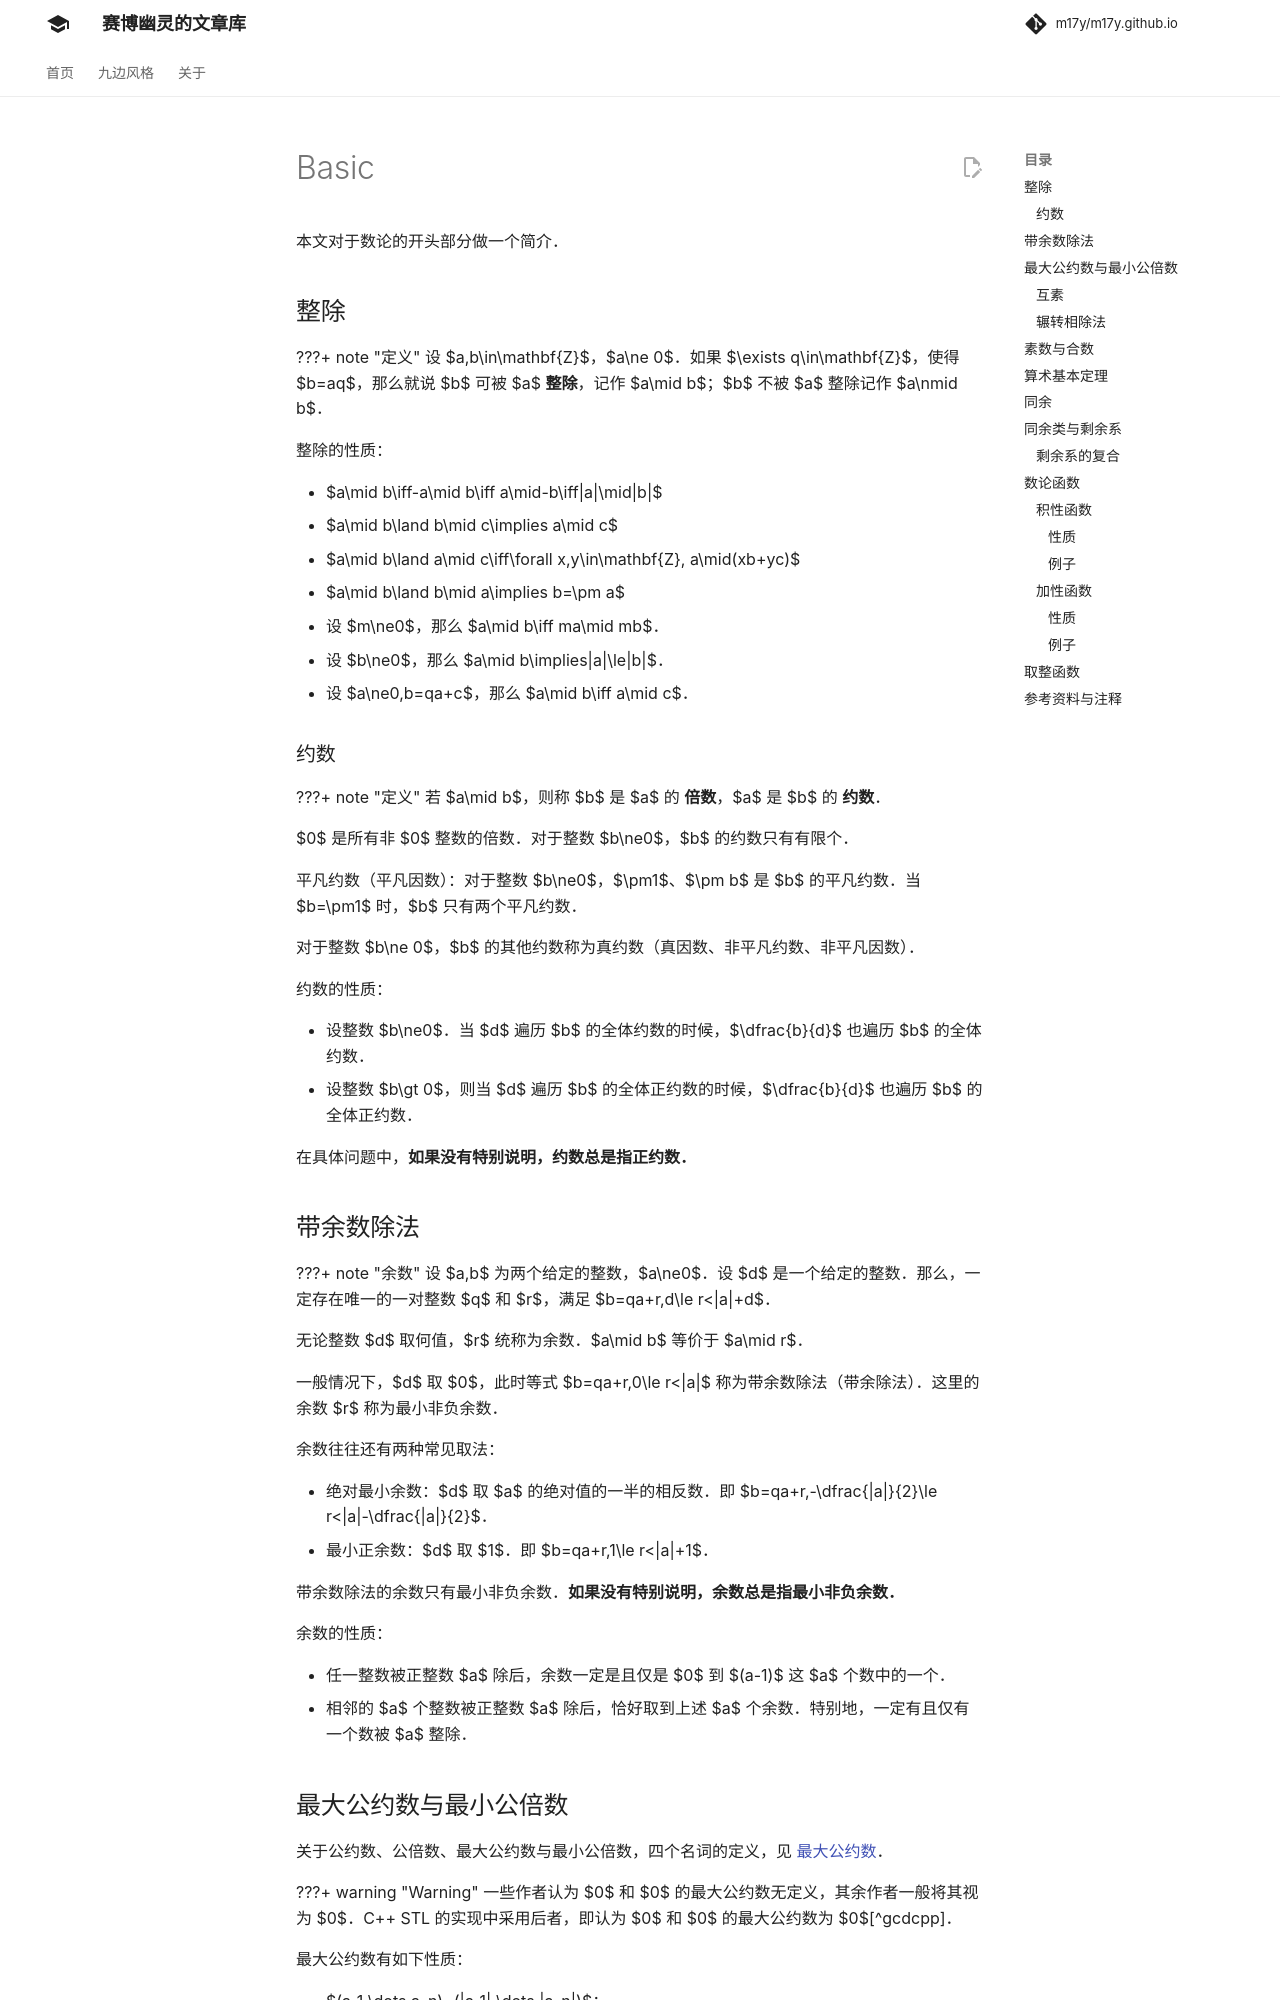

repository: m17y/m17y.github.io · page: math/number-theory/basic/index.html · generator: mkdocs

本文对于数论的开头部分做一个简介。

## 整除

???+ note "定义"
    设 $a,b\in\mathbf{Z}$，$a\ne 0$。如果 $\exists q\in\mathbf{Z}$，使得 $b=aq$，那么就说 $b$ 可被 $a$  **整除**，记作 $a\mid b$；$b$ 不被 $a$ 整除记作 $a\nmid b$。

整除的性质：

-   $a\mid b\iff-a\mid b\iff a\mid-b\iff|a|\mid|b|$
-   $a\mid b\land b\mid c\implies a\mid c$
-   $a\mid b\land a\mid c\iff\forall x,y\in\mathbf{Z}, a\mid(xb+yc)$
-   $a\mid b\land b\mid a\implies b=\pm a$
-   设 $m\ne0$，那么 $a\mid b\iff ma\mid mb$。
-   设 $b\ne0$，那么 $a\mid b\implies|a|\le|b|$。
-   设 $a\ne0,b=qa+c$，那么 $a\mid b\iff a\mid c$。

### 约数

???+ note "定义"
    若 $a\mid b$，则称 $b$ 是 $a$ 的 **倍数**，$a$ 是 $b$ 的 **约数**。

$0$ 是所有非 $0$ 整数的倍数。对于整数 $b\ne0$，$b$ 的约数只有有限个。

平凡约数（平凡因数）：对于整数 $b\ne0$，$\pm1$、$\pm b$ 是 $b$ 的平凡约数。当 $b=\pm1$ 时，$b$ 只有两个平凡约数。

对于整数 $b\ne 0$，$b$ 的其他约数称为真约数（真因数、非平凡约数、非平凡因数）。

约数的性质：

-   设整数 $b\ne0$。当 $d$ 遍历 $b$ 的全体约数的时候，$\dfrac{b}{d}$ 也遍历 $b$ 的全体约数。
-   设整数 $b\gt 0$，则当 $d$ 遍历 $b$ 的全体正约数的时候，$\dfrac{b}{d}$ 也遍历 $b$ 的全体正约数。

在具体问题中，**如果没有特别说明，约数总是指正约数。**

## 带余数除法

???+ note "余数"
    设 $a,b$ 为两个给定的整数，$a\ne0$。设 $d$ 是一个给定的整数。那么，一定存在唯一的一对整数 $q$ 和 $r$，满足 $b=qa+r,d\le r<|a|+d$。

无论整数 $d$ 取何值，$r$ 统称为余数。$a\mid b$ 等价于 $a\mid r$。

一般情况下，$d$ 取 $0$，此时等式 $b=qa+r,0\le r<|a|$ 称为带余数除法（带余除法）。这里的余数 $r$ 称为最小非负余数。

余数往往还有两种常见取法：

-   绝对最小余数：$d$ 取 $a$ 的绝对值的一半的相反数。即 $b=qa+r,-\dfrac{|a|}{2}\le r<|a|-\dfrac{|a|}{2}$。
-   最小正余数：$d$ 取 $1$。即 $b=qa+r,1\le r<|a|+1$。

带余数除法的余数只有最小非负余数。**如果没有特别说明，余数总是指最小非负余数。**

余数的性质：

-   任一整数被正整数 $a$ 除后，余数一定是且仅是 $0$ 到 $(a-1)$ 这 $a$ 个数中的一个。
-   相邻的 $a$ 个整数被正整数 $a$ 除后，恰好取到上述 $a$ 个余数。特别地，一定有且仅有一个数被 $a$ 整除。
